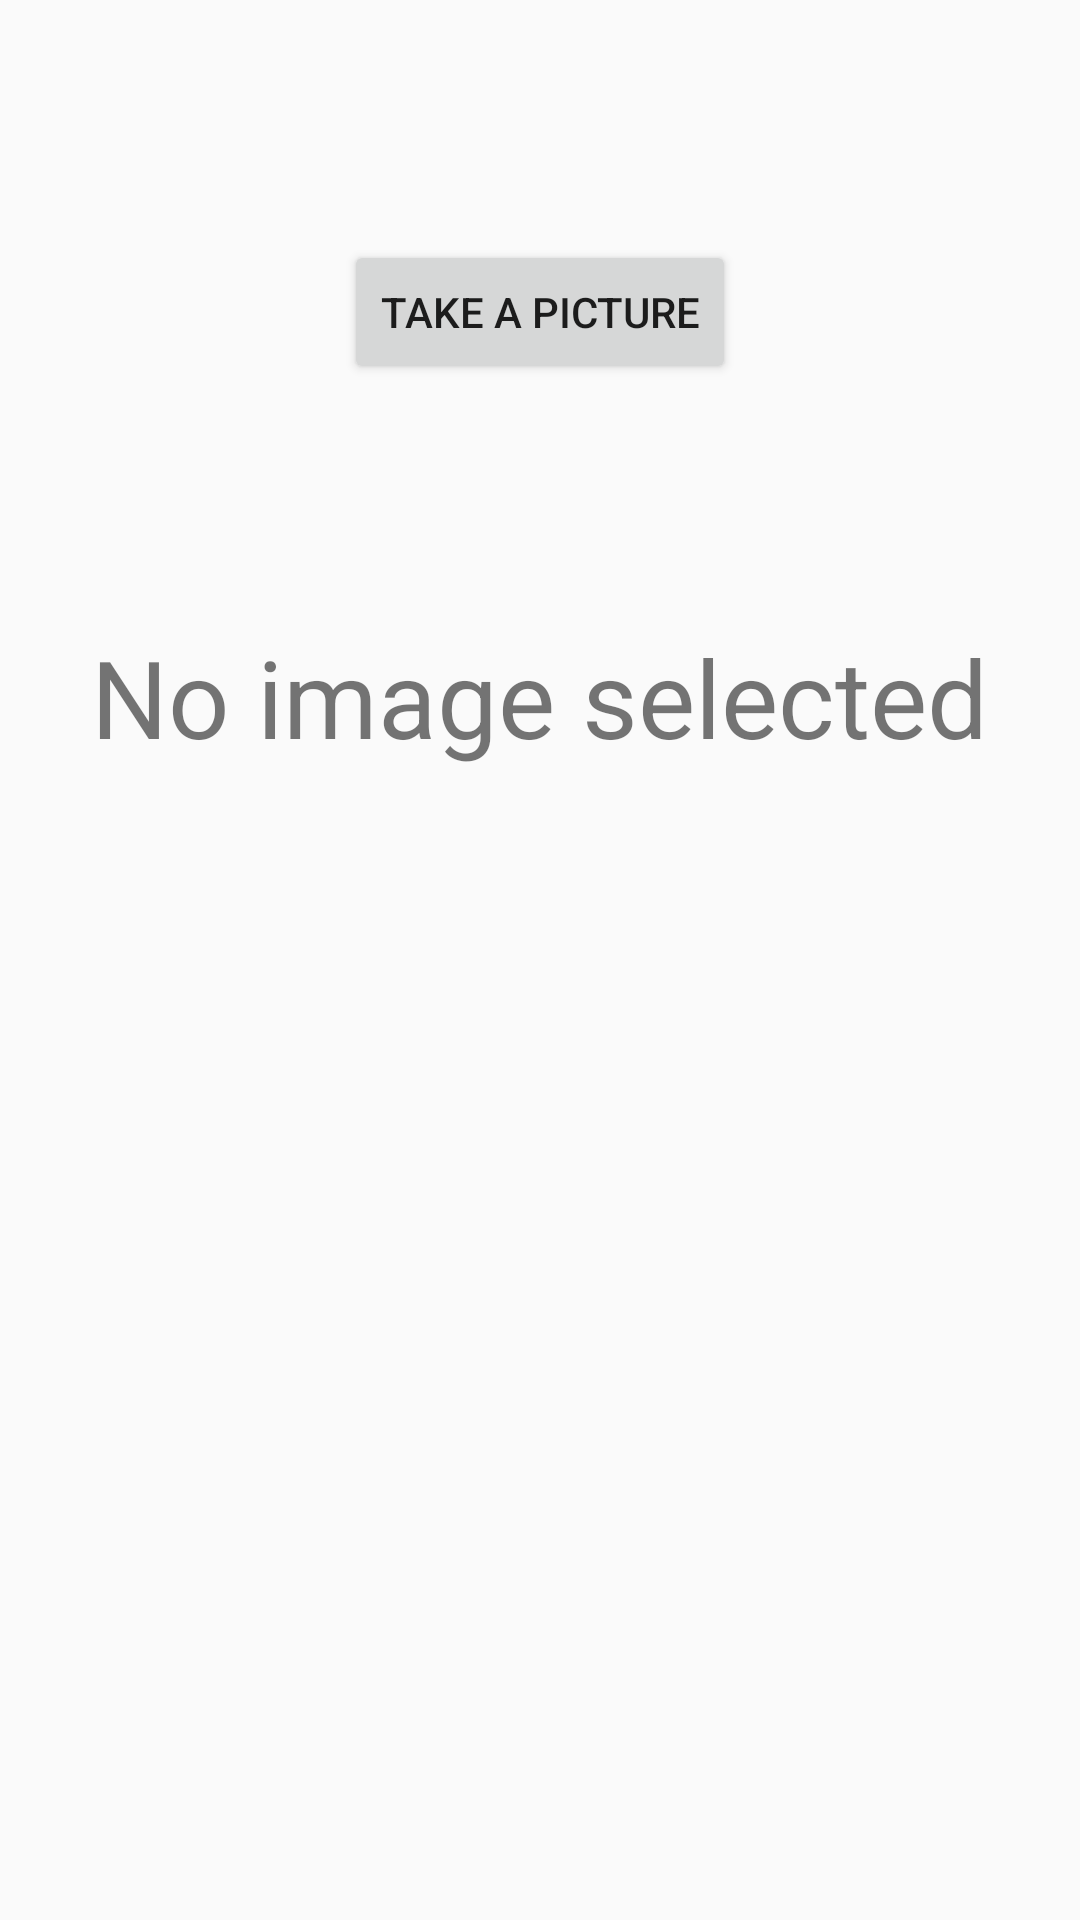

The Android layout XML behind this screen, and the referenced resources:
<!-- AndroidManifest.xml: application theme AppTheme -->
<!-- res/layout/activity_settings.xml -->
<?xml version="1.0" encoding="utf-8"?>
<RelativeLayout xmlns:android="http://schemas.android.com/apk/res/android"
    xmlns:tools="http://schemas.android.com/tools"
    android:layout_width="match_parent"
    android:layout_height="match_parent"
    tools:context=".settings.SettingsActivity">

    <Button
        android:id="@+id/button_take_picture"
        android:layout_width="wrap_content"
        android:layout_height="wrap_content"
        android:layout_marginTop="80dp"
        android:text="Take a picture"
        android:layout_centerHorizontal="true"
        android:layout_alignParentTop="true" />

    <ImageView
        android:id="@+id/image_picture_taken"
        android:layout_width="wrap_content"
        android:layout_height="wrap_content"
        android:layout_centerHorizontal="true"
        android:layout_marginTop="80dp"
        android:visibility="invisible"
        android:layout_below="@id/button_take_picture" />

    <TextView
        android:id="@+id/no_image_selected_text"
        android:layout_width="wrap_content"
        android:layout_height="wrap_content"
        android:layout_marginTop="80dp"
        android:text="No image selected"
        android:textSize="36sp"
        android:layout_centerHorizontal="true"
        android:layout_below="@id/button_take_picture" />
</RelativeLayout>
<!-- resources referenced by this layout -->
<resources>
  <style name="AppTheme" parent="Theme.AppCompat.Light.DarkActionBar">
          
          <item name="colorPrimary">@color/colorPrimary</item>
          <item name="colorPrimaryDark">@color/colorPrimaryDark</item>
          <item name="colorAccent">@color/colorAccent</item>
      </style>
  <color name="colorPrimary">#6200EE</color>
  <color name="colorPrimaryDark">#3700B3</color>
  <color name="colorAccent">#03DAC5</color>
</resources>
